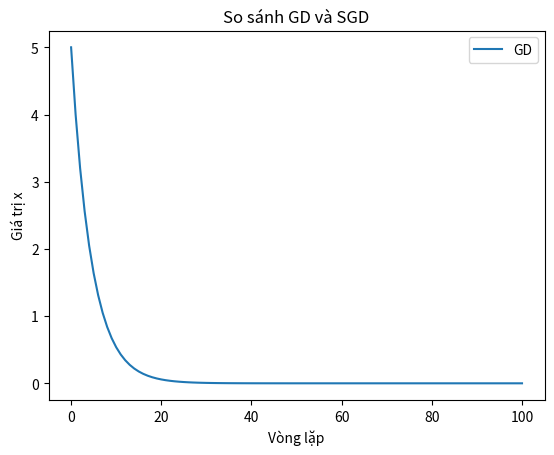

The matplotlib source for this figure:
def f(x):
  """Hàm số cần tối ưu hóa: f(x) = x^2"""
  return x**2

def df(x):
  """Đạo hàm của hàm f(x): f'(x) = 2x"""
  return 2*x

def gradient_descent(x_start, learning_rate, iterations):
  """
  Thuật toán Gradient Descent (GD)

  Args:
    x_start: Giá trị x khởi tạo
    learning_rate: Tốc độ học
    iterations: Số vòng lặp

  Returns:
    x: Giá trị x sau khi tối ưu
    path: Danh sách các giá trị x trong quá trình tối ưu (để vẽ đồ thị)
  """
  x = x_start
  path = [x]  # Lưu lại các giá trị x trên đường đi
  for i in range(iterations):
    gradient = df(x)  # Tính đạo hàm tại x
    x = x - learning_rate * gradient  # Cập nhật x
    path.append(x)
  return x, path

def stochastic_gradient_descent(x_start, learning_rate, iterations):
  """
  Thuật toán Stochastic Gradient Descent (SGD)

  Args:
    x_start: Giá trị x khởi tạo
    learning_rate: Tốc độ học
    iterations: Số vòng lặp

  Returns:
    x: Giá trị x sau khi tối ưu
    path: Danh sách các giá trị x trong quá trình tối ưu (để vẽ đồ thị)
  """
  x = x_start
  path = [x]  # Lưu lại các giá trị x trên đường đi
  for i in range(iterations):
    # Chọn ngẫu nhiên một điểm dữ liệu (trong trường hợp này, chỉ có 1 điểm)
    # Vì hàm số x^2 chỉ có 1 biến, chúng ta không cần dữ liệu
    gradient = df(x)  # Tính đạo hàm tại x
    x = x - learning_rate * gradient  # Cập nhật x
    path.append(x)
  return x, path

import matplotlib.pyplot as plt

# Khởi tạo các tham số
x_start = 5  # Giá trị x ban đầu
learning_rate = 0.1  # Tốc độ học
iterations = 100  # Số vòng lặp

# Chạy thuật toán GD
x_gd, path_gd = gradient_descent(x_start, learning_rate, iterations)
print(f"GD: x = {x_gd}, f(x) = {f(x_gd)}")

# Chạy thuật toán SGD
x_sgd, path_sgd = stochastic_gradient_descent(x_start, learning_rate, iterations)
print(f"SGD: x = {x_sgd}, f(x) = {f(x_sgd)}")

# Vẽ đồ thị
x_values = range(iterations + 1)  # Tạo danh sách các giá trị x để vẽ
plt.plot(x_values, path_gd, label="GD")
# plt.plot(x_values, path_sgd, label="SGD")
plt.xlabel("Vòng lặp")
plt.ylabel("Giá trị x")
plt.legend()
plt.title("So sánh GD và SGD")
plt.show()